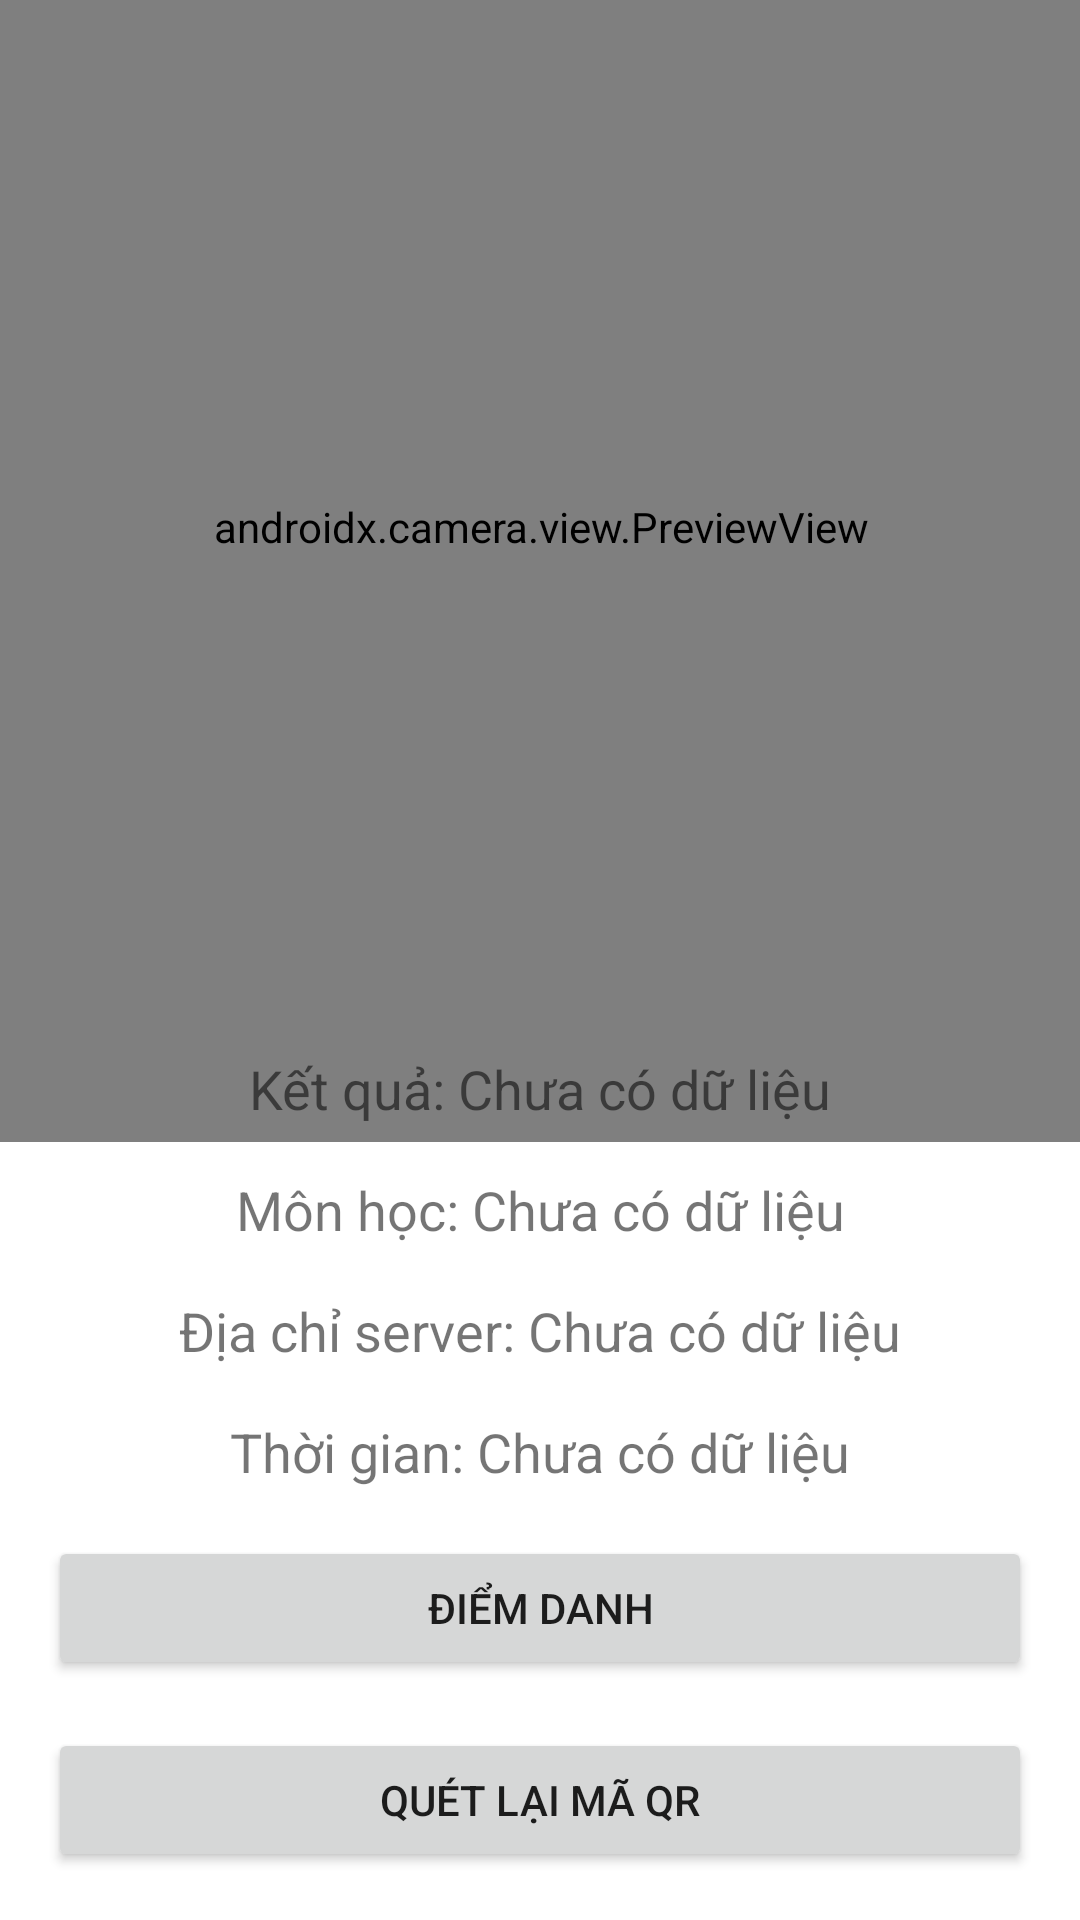

Android layout source for this screen:
<!-- AndroidManifest.xml: application theme Theme.MaterialComponents.DayNight.NoActionBar -->
<!-- res/layout/activity_main.xml -->
<?xml version="1.0" encoding="utf-8"?>
<androidx.constraintlayout.widget.ConstraintLayout xmlns:android="http://schemas.android.com/apk/res/android"
    xmlns:app="http://schemas.android.com/apk/res-auto"
    xmlns:tools="http://schemas.android.com/tools"
    android:layout_width="match_parent"
    android:layout_height="match_parent"
    tools:context=".AttendanceActivity">

    
    <androidx.camera.view.PreviewView
        android:id="@+id/previewView"
        android:layout_width="373dp"
        android:layout_height="410dp"
        android:layout_margin="16dp"
        app:layout_constraintBottom_toTopOf="@id/resultText"
        app:layout_constraintEnd_toEndOf="parent"
        app:layout_constraintStart_toStartOf="parent"
        app:layout_constraintTop_toTopOf="parent" />

    
    <TextView
        android:id="@+id/resultText"
        android:layout_width="0dp"
        android:layout_height="wrap_content"
        android:layout_margin="16dp"
        android:gravity="center"
        android:text="Kết quả: Chưa có dữ liệu"
        android:textSize="18sp"
        app:layout_constraintBottom_toTopOf="@id/courseInfoText"
        app:layout_constraintEnd_toEndOf="parent"
        app:layout_constraintStart_toStartOf="parent" />

    
    <TextView
        android:id="@+id/courseInfoText"
        android:layout_width="0dp"
        android:layout_height="wrap_content"
        android:layout_margin="16dp"
        android:gravity="center"
        android:text="Môn học: Chưa có dữ liệu"
        android:textSize="18sp"
        app:layout_constraintBottom_toTopOf="@id/serverIpText"
        app:layout_constraintEnd_toEndOf="parent"
        app:layout_constraintStart_toStartOf="parent" />

    
    <TextView
        android:id="@+id/serverIpText"
        android:layout_width="0dp"
        android:layout_height="wrap_content"
        android:layout_margin="16dp"
        android:gravity="center"
        android:text="Địa chỉ server: Chưa có dữ liệu"
        android:textSize="18sp"
        app:layout_constraintBottom_toTopOf="@id/dateTimeText"
        app:layout_constraintEnd_toEndOf="parent"
        app:layout_constraintStart_toStartOf="parent" />

    
    <TextView
        android:id="@+id/dateTimeText"
        android:layout_width="0dp"
        android:layout_height="wrap_content"
        android:layout_margin="16dp"
        android:gravity="center"
        android:text="Thời gian: Chưa có dữ liệu"
        android:textSize="18sp"
        app:layout_constraintBottom_toTopOf="@id/captureButton"
        app:layout_constraintEnd_toEndOf="parent"
        app:layout_constraintStart_toStartOf="parent" />

    
    <Button
        android:id="@+id/captureButton"
        android:layout_width="0dp"
        android:layout_height="wrap_content"
        android:layout_margin="16dp"
        android:text="Điểm danh"
        app:layout_constraintBottom_toTopOf="@id/scanQrButton"
        app:layout_constraintEnd_toEndOf="parent"
        app:layout_constraintStart_toStartOf="parent" />

    
    <Button
        android:id="@+id/scanQrButton"
        android:layout_width="0dp"
        android:layout_height="wrap_content"
        android:layout_margin="16dp"
        android:text="Quét lại mã QR"
        app:layout_constraintBottom_toBottomOf="parent"
        app:layout_constraintEnd_toEndOf="parent"
        app:layout_constraintStart_toStartOf="parent" />

</androidx.constraintlayout.widget.ConstraintLayout>
<!-- resources referenced by this layout -->
<resources>

</resources>
